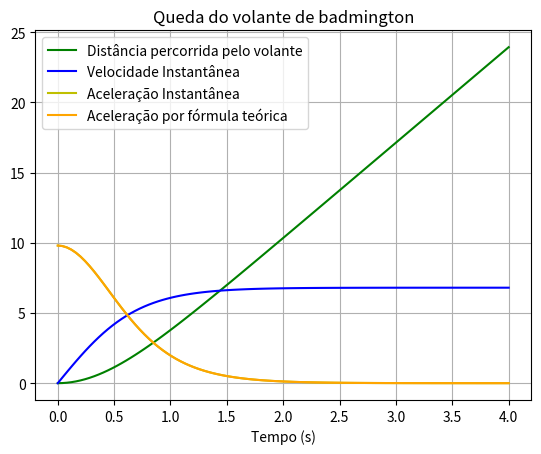

This chart was generated by the following Python code:
import numpy as np
import matplotlib.pyplot as plt
import sympy as sp

# Definição da gravidade e velocidade terminal
g = 9.8
vT = 6.8

# Definição das variáveis simbólicas
t = sp.symbols('t')

# Equação da altura y(t)
y_t = (vT**2 / g) * sp.log(sp.cosh(g * t / vT))

# Criar uma faixa de tempo para os gráficos
tempo = np.linspace(0, 4, 100)

# Converter y(t) para uma função numérica
y_func = sp.lambdify(t, y_t, 'numpy')

# Plot da altura
plt.plot(tempo, y_func(tempo), 'g', label='Distância percorrida pelo volante')

# Calcular a velocidade v(t) = dy/dt
v_t = sp.diff(y_t, t)
v_func = sp.lambdify(t, v_t, 'numpy')

# Plot da velocidade
plt.plot(tempo, v_func(tempo), 'b', label='Velocidade Instantânea')

# Calcular a aceleração a(t) = dv/dt
a_t = sp.diff(v_t, t)
a_func = sp.lambdify(t, a_t, 'numpy')

# Plot da aceleração
plt.plot(tempo, a_func(tempo), 'y', label='Aceleração Instantânea')

# Calcular a aceleração usando a equação teórica a(t) = g - (g/vT²) * v(t) * |v(t)|
a_teorica = g - (g / vT**2) * v_func(tempo) * np.abs(v_func(tempo))

# Plot da aceleração teórica
plt.plot(tempo, a_teorica, 'orange', label='Aceleração por fórmula teórica')

# Cálculo do tempo de queda sem resistência do ar: y = (1/2) g t^2
t_sem_resistencia = sp.nsolve((1/2) * g * t**2 - 20, t, 2)

# Cálculo do tempo de queda com resistência do ar
t_com_resistencia = sp.nsolve(y_t - 20, t, 3.4)

# Exibir tempos calculados
print(f"Tempo para atingir o solo com resistência do ar: {float(t_com_resistencia):.2f} segundos")
print(f"Tempo para atingir o solo sem resistência do ar: {float(t_sem_resistencia):.2f} segundos")

# Calcular velocidade e aceleração ao atingir o solo (com resistência do ar)
vel_final = v_func(float(t_com_resistencia))
ace_final = a_func(float(t_com_resistencia))

# Exibir valores finais de velocidade e aceleração
print(f"Velocidade ao atingir o solo: {vel_final:.2f} m/s")
print(f"Aceleração ao atingir o solo: {ace_final:.2f} m/s²")

# Configuração do gráfico
plt.xlabel('Tempo (s)')
plt.title("Queda do volante de badmington")
plt.legend()
plt.grid()
plt.show()
